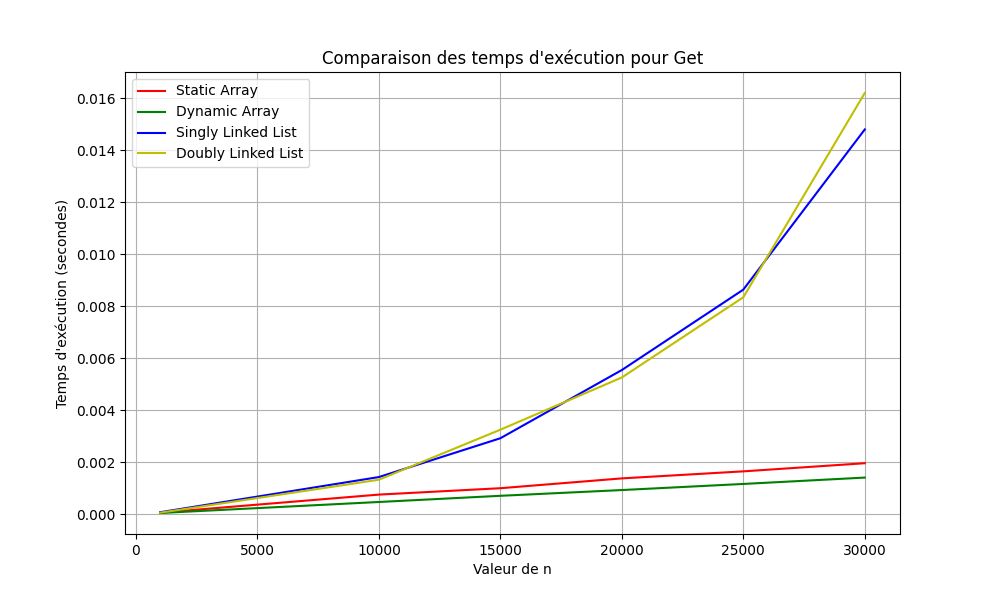

The table this chart was drawn from, first rows:
n, Static Array, Dynamic Array, Singly Linked List, Doubly Linked List
1000, 6.365776062011719e-05, 5.125999450683594e-05, 8.153915405273438e-05, 6.341934204101562e-05
10000, 0.0007591, 0.0004747, 0.001434, 0.001331
15000, 0.001004, 0.0007126, 0.002926, 0.003256
20000, 0.001383, 0.0009339, 0.00555, 0.005263
25000, 0.001653, 0.001169, 0.008642, 0.008349
30000, 0.001966, 0.001414, 0.0148, 0.01621
